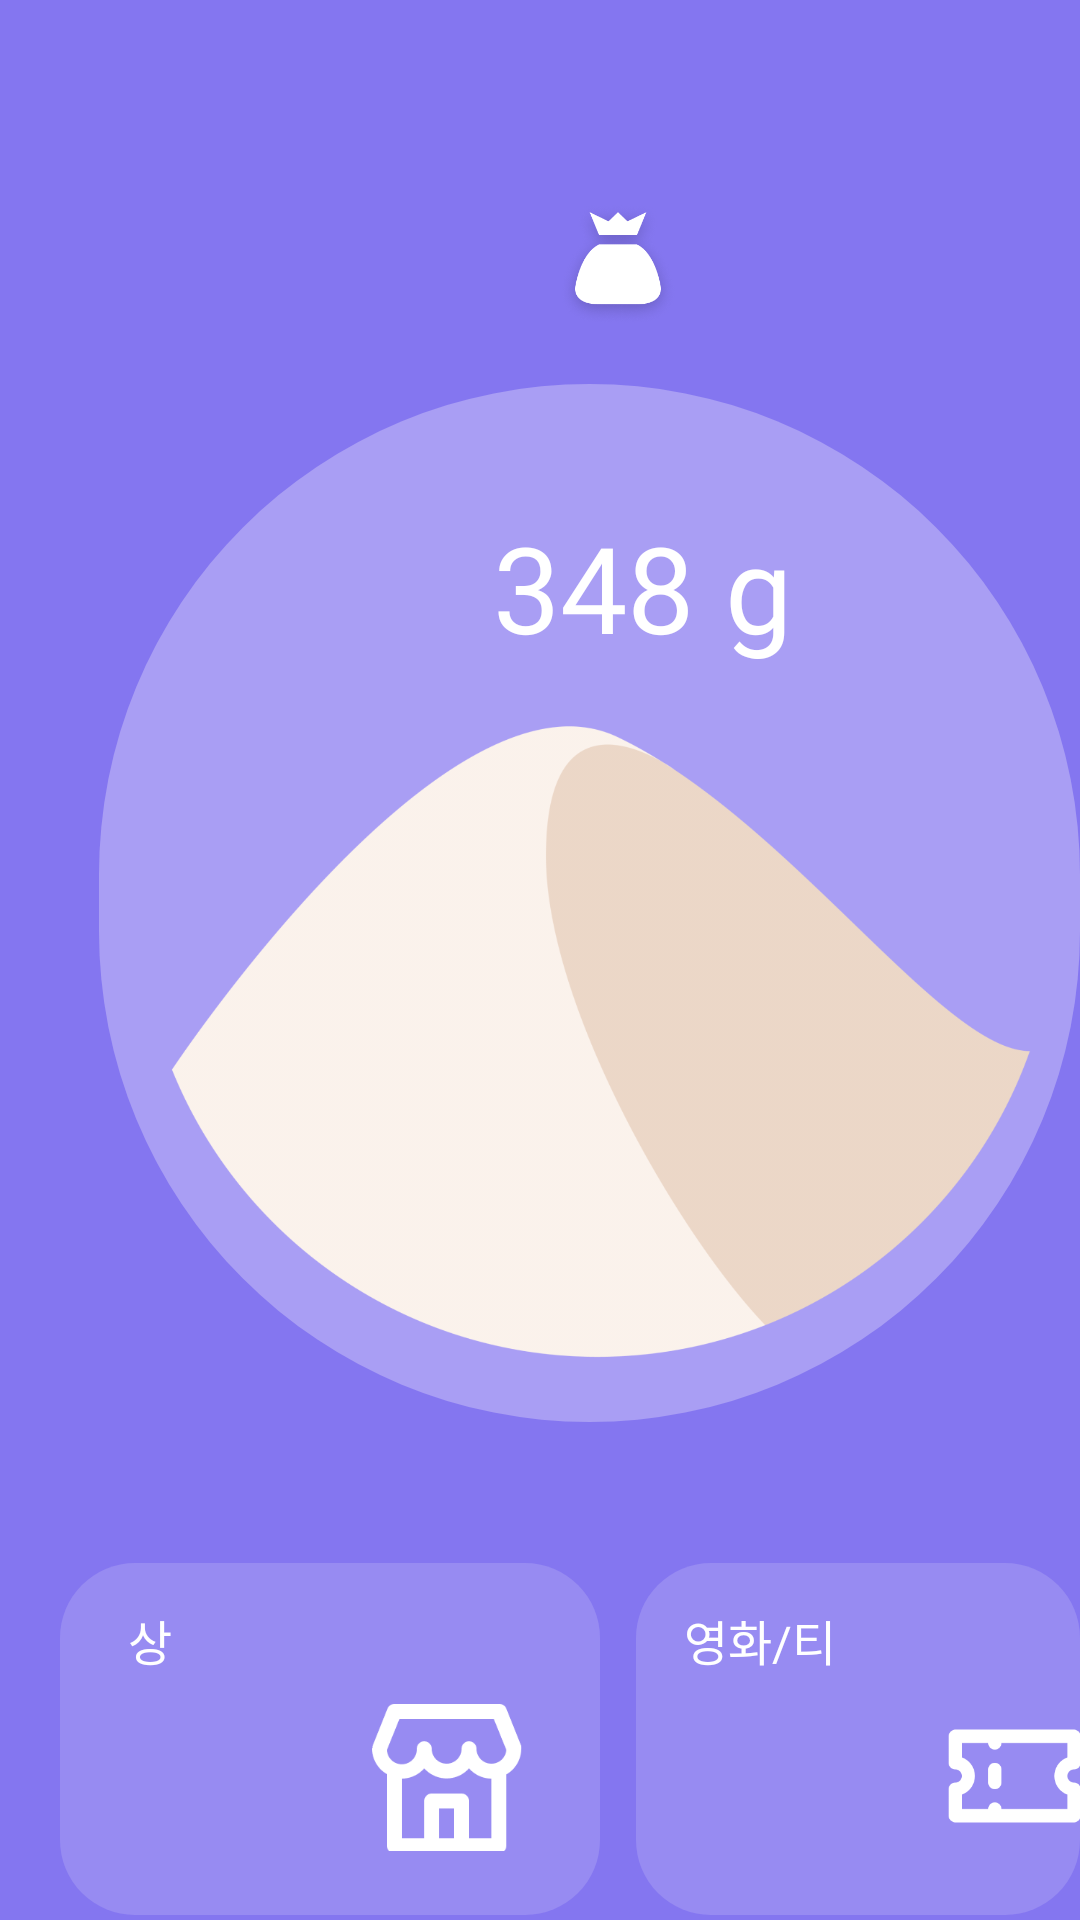

Reconstruct the res/layout file that produces this screen, plus the resources it refers to.
<!-- AndroidManifest.xml: application theme Theme.Momo -->
<!-- res/layout/fragment_reward.xml -->
<?xml version="1.0" encoding="utf-8"?>
<RelativeLayout xmlns:android="http://schemas.android.com/apk/res/android"
    xmlns:tools="http://schemas.android.com/tools"
    android:layout_width="match_parent"
    android:layout_height="match_parent"
    xmlns:app="http://schemas.android.com/apk/res-auto"
    android:background="@color/salt_status_color"
    tools:context=".ui.main.RewardFragment">

    <ImageView
        android:layout_width="40dp"
        android:layout_height="43dp"
        android:layout_marginTop="66dp"
        android:layout_marginLeft="186dp"
        android:src="@drawable/icon_sand_top"/>

    <RelativeLayout
        android:layout_width="347dp"
        android:layout_height="346dp"
        android:layout_marginLeft="33dp"
        android:layout_marginTop="128dp"
        android:background="@drawable/custom_cardview_shape_reward_violet">

        <TextView
            android:layout_width="102dp"
            android:layout_height="52dp"
            android:layout_marginTop="41dp"
            android:layout_marginLeft="130dp"
            android:elevation="5dp"
            android:text="348 g"
            android:gravity="center"
            android:textColor="@color/white"
            android:textSize="40sp"
            android:fontFamily="@font/applesdgothicneob"/>

    </RelativeLayout>

    <ImageView
        android:layout_width="349dp"
        android:layout_height="349dp"
        android:layout_marginTop="159dp"
        android:layout_marginLeft="25dp"
        android:src="@drawable/icon_sand"/>

    <RelativeLayout
        android:id="@+id/rela_shop"
        android:layout_width="180dp"
        android:layout_height="117.35dp"
        android:layout_marginLeft="20dp"
        android:layout_marginTop="521dp"
        android:background="@drawable/custom_cardview_shape_match_violet">

        <TextView
            android:layout_width="28dp"
            android:layout_height="21dp"
            android:layout_marginTop="14dp"
            android:layout_marginLeft="16dp"
            android:elevation="5dp"
            android:text="상점"
            android:gravity="center"
            android:textColor="@color/white"
            android:textSize="16sp"
            android:fontFamily="@font/applesdgothicneob"/>

        <ImageView
            android:layout_width="50dp"
            android:layout_height="50dp"
            android:scaleType="fitCenter"
            android:layout_marginTop="46dp"
            android:layout_marginLeft="104dp"
            android:src="@drawable/icon_shopping"/>

    </RelativeLayout>

    <RelativeLayout
        android:layout_width="180dp"
        android:layout_height="117.35dp"
        android:layout_marginLeft="212dp"
        android:layout_marginTop="521dp"
        android:background="@drawable/custom_cardview_shape_match_violet">

        <TextView
            android:layout_width="58dp"
            android:layout_height="21dp"
            android:layout_marginTop="14dp"
            android:layout_marginLeft="16dp"
            android:elevation="5dp"
            android:text="영화/티켓"
            android:gravity="center_vertical"
            android:textColor="@color/white"
            android:textSize="16sp"
            android:fontFamily="@font/applesdgothicneob"/>

        <ImageView
            android:layout_width="50dp"
            android:layout_height="50dp"
            android:scaleType="fitCenter"
            android:layout_marginTop="46dp"
            android:layout_marginLeft="104dp"
            android:src="@drawable/icon_ticket"/>

    </RelativeLayout>

    <RelativeLayout
        android:layout_width="180dp"
        android:layout_height="117.35dp"
        android:layout_marginLeft="20dp"
        android:layout_marginTop="659dp"
        android:background="@drawable/custom_cardview_shape_match_violet">

        <TextView
            android:layout_width="60dp"
            android:layout_height="21dp"
            android:layout_marginTop="14dp"
            android:layout_marginLeft="16dp"
            android:elevation="5dp"
            android:text="대중교통"
            android:gravity="center_vertical"
            android:textColor="@color/white"
            android:textSize="16sp"
            android:fontFamily="@font/applesdgothicneob"/>

        <ImageView
            android:layout_width="50dp"
            android:layout_height="50dp"
            android:scaleType="fitCenter"
            android:layout_marginTop="46dp"
            android:layout_marginLeft="104dp"
            android:src="@drawable/icon_transport"/>

    </RelativeLayout>

    <RelativeLayout
        android:layout_width="180dp"
        android:layout_height="117.35dp"
        android:layout_marginLeft="212dp"
        android:layout_marginTop="659dp"
        android:background="@drawable/custom_cardview_shape_match_violet">

        <TextView
            android:layout_width="70dp"
            android:layout_height="21dp"
            android:layout_marginTop="14dp"
            android:layout_marginLeft="16dp"
            android:elevation="5dp"
            android:text="병원/약국"
            android:gravity="center_vertical"
            android:textColor="@color/white"
            android:textSize="16sp"
            android:fontFamily="@font/applesdgothicneob"/>

        <ImageView
            android:layout_width="50dp"
            android:layout_height="50dp"
            android:scaleType="fitCenter"
            android:layout_marginTop="46dp"
            android:layout_marginLeft="104dp"
            android:src="@drawable/icon_medicine"/>

    </RelativeLayout>

    <RelativeLayout
        android:layout_width="180dp"
        android:layout_height="117.35dp"
        android:layout_marginLeft="20dp"
        android:layout_marginTop="797dp"
        android:background="@drawable/custom_cardview_shape_match_violet">

        <TextView
            android:layout_width="70dp"
            android:layout_height="21dp"
            android:layout_marginTop="14dp"
            android:layout_marginLeft="16dp"
            android:elevation="5dp"
            android:text="마음관리"
            android:gravity="center_vertical"
            android:textColor="@color/white"
            android:textSize="16sp"
            android:fontFamily="@font/applesdgothicneob"/>

        <ImageView
            android:layout_width="50dp"
            android:layout_height="50dp"
            android:scaleType="fitCenter"
            android:layout_marginTop="46dp"
            android:layout_marginLeft="104dp"
            android:src="@drawable/icon_shopping"/>

    </RelativeLayout>

    <RelativeLayout
        android:layout_width="180dp"
        android:layout_height="117.35dp"
        android:layout_marginLeft="212dp"
        android:layout_marginTop="797dp"
        android:background="@drawable/custom_cardview_shape_match_violet">

        <TextView
            android:layout_width="28dp"
            android:layout_height="21dp"
            android:layout_marginTop="14dp"
            android:layout_marginLeft="16dp"
            android:elevation="5dp"
            android:text="투표"
            android:gravity="center"
            android:textColor="@color/white"
            android:textSize="16sp"
            android:fontFamily="@font/applesdgothicneob"/>

        <ImageView
            android:layout_width="50dp"
            android:layout_height="50dp"
            android:scaleType="fitCenter"
            android:layout_marginTop="46dp"
            android:layout_marginLeft="104dp"
            android:src="@drawable/icon_shopping"/>

    </RelativeLayout>

</RelativeLayout>
<!-- resources referenced by this layout -->
<resources>
  <color name="salt_status_color">#8476F0</color>
  <color name="white">#FFFFFFFF</color>
  <!-- drawable custom_cardview_shape_match_violet (drawable) -->
  <?xml version="1.0" encoding="utf-8"?>
  <shape xmlns:android="http://schemas.android.com/apk/res/android"
      android:shape="rectangle" >
  
      <corners
          android:bottomLeftRadius="25dp"
          android:bottomRightRadius="25dp"
          android:topLeftRadius="25dp"
          android:topRightRadius="25dp" />
  
      <solid android:color="@color/violet_light_color" />
  
      <stroke
          android:width="0dp"
          android:color="@color/main_color"/>
  
      <padding
          android:bottom="0dp"
          android:left="0dp"
          android:right="0dp"
          android:top="0dp" />
  
  </shape>
  <!-- drawable custom_cardview_shape_reward_violet (drawable) -->
  <?xml version="1.0" encoding="utf-8"?>
  <shape xmlns:android="http://schemas.android.com/apk/res/android"
      android:shape="rectangle" >
  
      <corners
          android:radius="300dp"/>
  
      <solid android:color="@color/salt_back_color" />
  
      <stroke
          android:width="0dp"
          android:color="@color/main_color"/>
  
      <padding
          android:bottom="0dp"
          android:left="0dp"
          android:right="0dp"
          android:top="0dp" />
  
  </shape>
  <!-- drawable icon_medicine: png bitmap (drawable-v24, 5247 bytes) -->
  <!-- drawable icon_sand: png bitmap (drawable-v24, 44390 bytes) -->
  <!-- drawable icon_sand_top: png bitmap (drawable-v24, 22962 bytes) -->
  <!-- drawable icon_shopping: png bitmap (drawable-v24, 2846 bytes) -->
  <!-- drawable icon_ticket: png bitmap (drawable-v24, 2326 bytes) -->
  <!-- drawable icon_transport: png bitmap (drawable-v24, 1989 bytes) -->
  <style name="Theme.Momo" parent="Theme.MaterialComponents.DayNight.NoActionBar">
          
          <item name="colorPrimary">@color/purple_500</item>
          <item name="colorPrimaryVariant">@color/main_color</item>
          <item name="colorOnPrimary">@color/white</item>
          
          <item name="colorSecondary">@color/teal_200</item>
          <item name="colorSecondaryVariant">@color/teal_700</item>
          <item name="colorOnSecondary">@color/black</item>
          
          <item name="android:statusBarColor" tools:targetApi="l">?attr/colorPrimaryVariant</item>
          
      </style>
  <color name="violet_light_color">#978BF2</color>
  <color name="main_color">#6952F6</color>
  <color name="salt_back_color">#A99EF4</color>
  <color name="purple_500">#FF6200EE</color>
  <color name="teal_200">#FF03DAC5</color>
  <color name="teal_700">#FF018786</color>
  <color name="black">#FF000000</color>
</resources>
